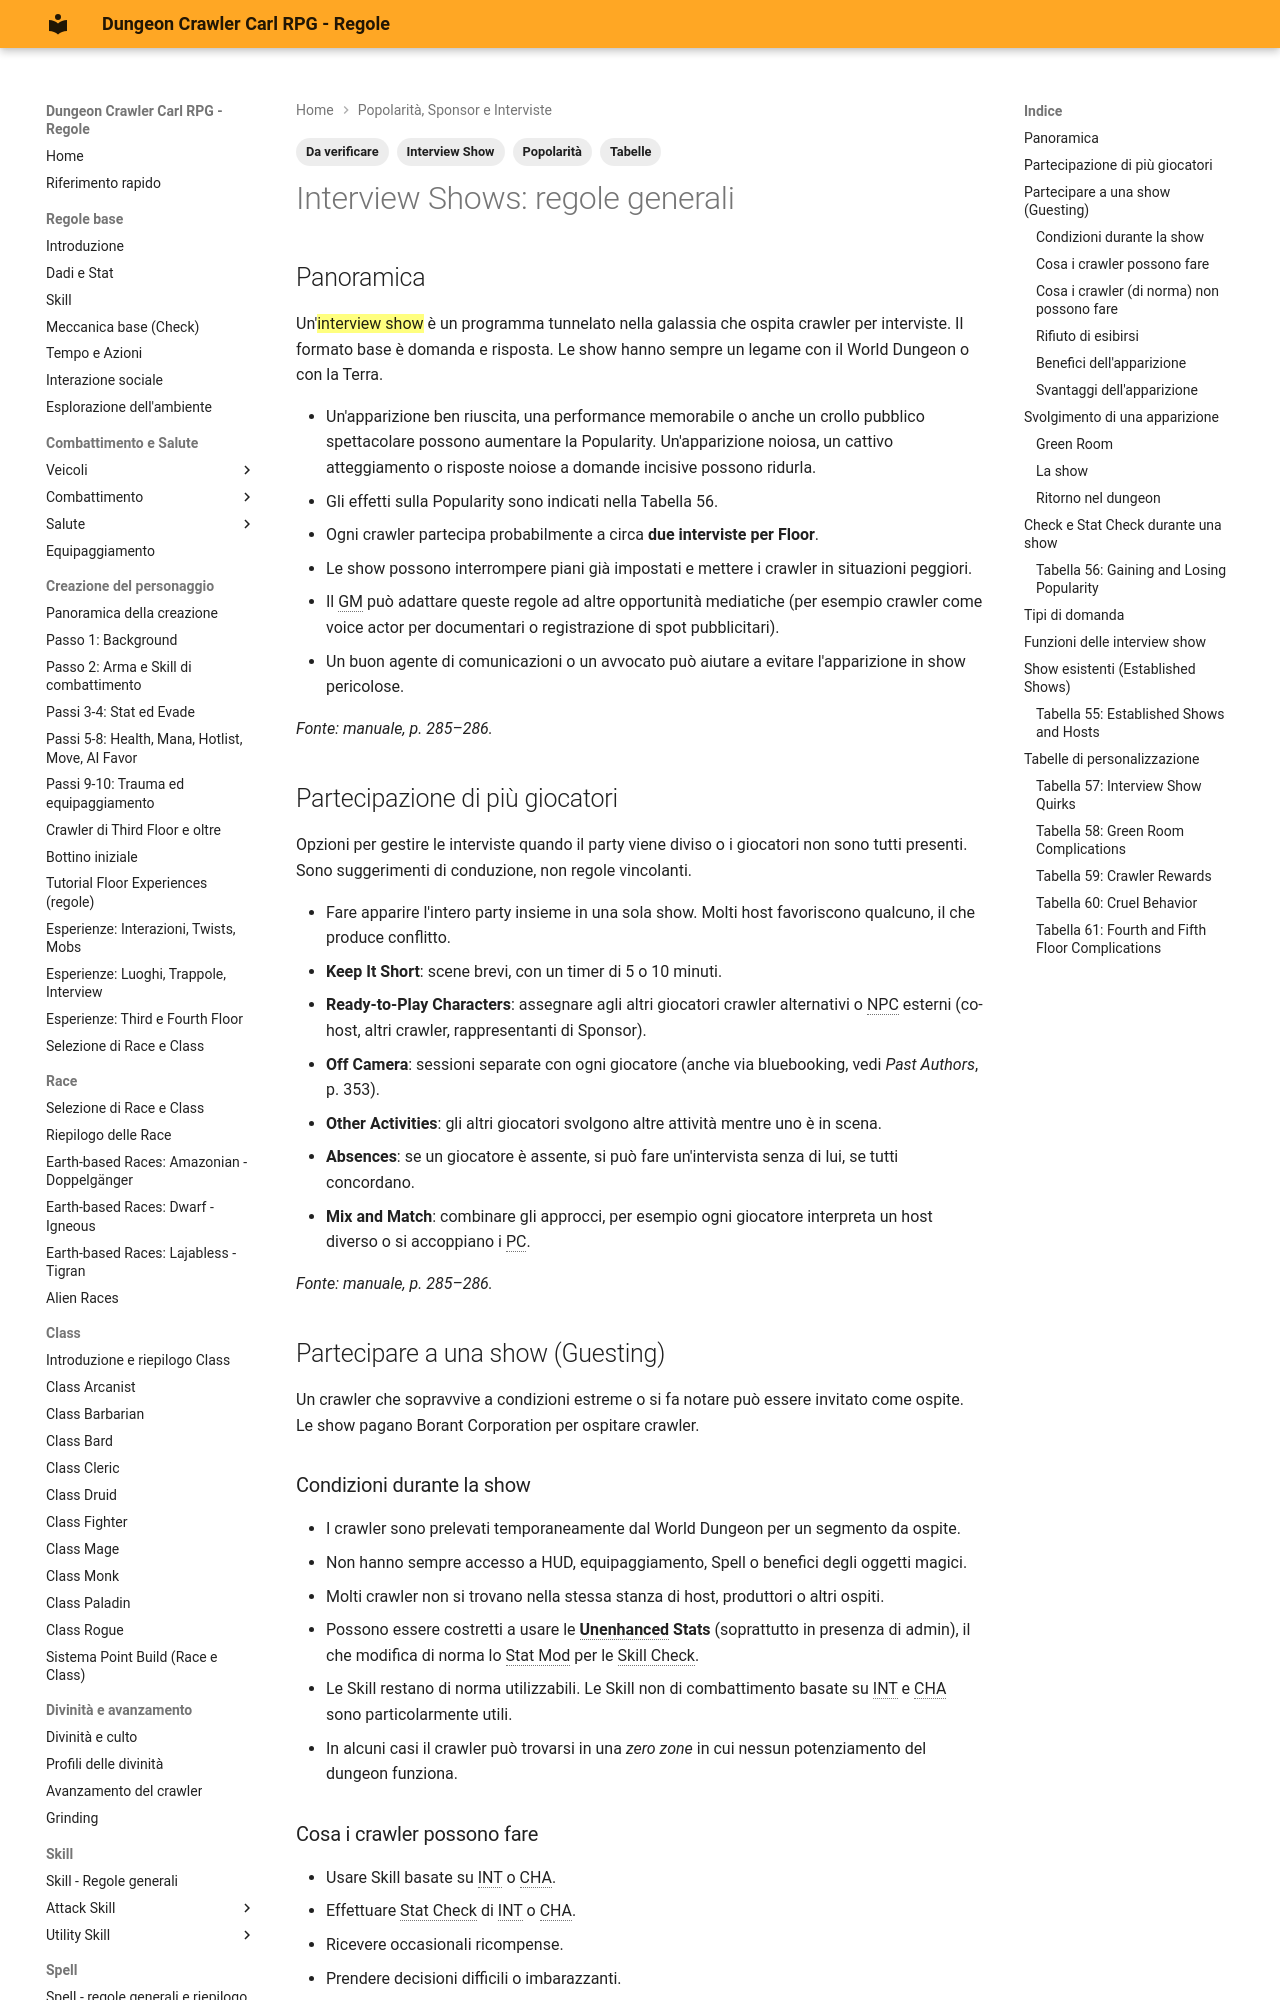

repository: canadese87/DCC · page: 12_popolarita_interviste/interview_show_regole/index.html · generator: mkdocs

---
tags:
  - Popolarità
  - Interview Show
  - Da verificare
  - Tabelle
---

# Interview Shows: regole generali

## Panoramica

Un'==interview show== è un programma tunnelato nella galassia che ospita crawler per interviste. Il formato base è domanda e risposta. Le show hanno sempre un legame con il World Dungeon o con la Terra.

- Un'apparizione ben riuscita, una performance memorabile o anche un crollo pubblico spettacolare possono aumentare la Popularity. Un'apparizione noiosa, un cattivo atteggiamento o risposte noiose a domande incisive possono ridurla.
- Gli effetti sulla Popularity sono indicati nella Tabella 56.
- Ogni crawler partecipa probabilmente a circa **due interviste per Floor**.
- Le show possono interrompere piani già impostati e mettere i crawler in situazioni peggiori.
- Il GM può adattare queste regole ad altre opportunità mediatiche (per esempio crawler come voice actor per documentari o registrazione di spot pubblicitari).
- Un buon agente di comunicazioni o un avvocato può aiutare a evitare l'apparizione in show pericolose.

*Fonte: manuale, p. 285–286.*

## Partecipazione di più giocatori

Opzioni per gestire le interviste quando il party viene diviso o i giocatori non sono tutti presenti. Sono suggerimenti di conduzione, non regole vincolanti.

- Fare apparire l'intero party insieme in una sola show. Molti host favoriscono qualcuno, il che produce conflitto.
- **Keep It Short**: scene brevi, con un timer di 5 o 10 minuti.
- **Ready-to-Play Characters**: assegnare agli altri giocatori crawler alternativi o NPC esterni (co-host, altri crawler, rappresentanti di Sponsor).
- **Off Camera**: sessioni separate con ogni giocatore (anche via bluebooking, vedi *Past Authors*, p. 353).
- **Other Activities**: gli altri giocatori svolgono altre attività mentre uno è in scena.
- **Absences**: se un giocatore è assente, si può fare un'intervista senza di lui, se tutti concordano.
- **Mix and Match**: combinare gli approcci, per esempio ogni giocatore interpreta un host diverso o si accoppiano i PC.

*Fonte: manuale, p. 285–286.*

## Partecipare a una show (Guesting)

Un crawler che sopravvive a condizioni estreme o si fa notare può essere invitato come ospite. Le show pagano Borant Corporation per ospitare crawler.

### Condizioni durante la show

- I crawler sono prelevati temporaneamente dal World Dungeon per un segmento da ospite.
- Non hanno sempre accesso a HUD, equipaggiamento, Spell o benefici degli oggetti magici.
- Molti crawler non si trovano nella stessa stanza di host, produttori o altri ospiti.
- Possono essere costretti a usare le **Unenhanced Stats** (soprattutto in presenza di admin), il che modifica di norma lo Stat Mod per le Skill Check.
- Le Skill restano di norma utilizzabili. Le Skill non di combattimento basate su INT e CHA sono particolarmente utili.
- In alcuni casi il crawler può trovarsi in una *zero zone* in cui nessun potenziamento del dungeon funziona.
